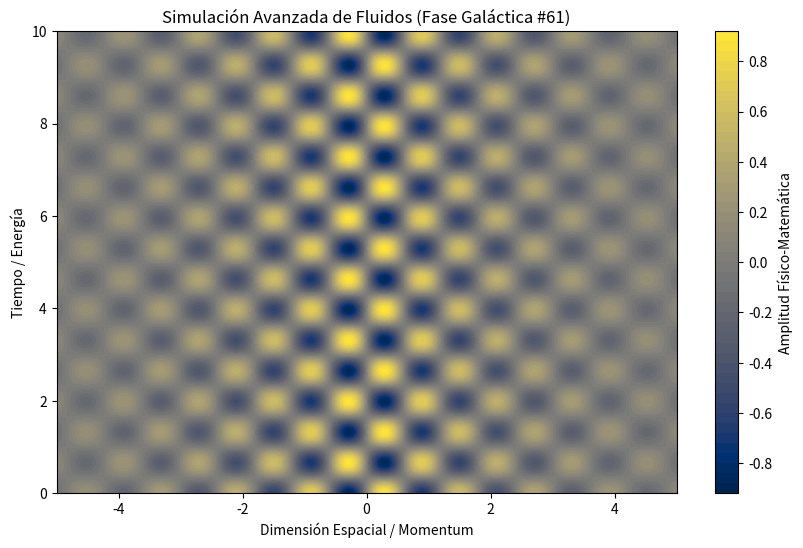

Python code for this plot:
%matplotlib inline
# Simulación Galáctica: Fluidos - Variante 61
import numpy as np
import matplotlib.pyplot as plt

# Parámetros Físicos Aleatorios
param_1 = 5.194
param_2 = 4.748
param_3 = 0.368

t = np.linspace(0, 10, 500)
x = np.linspace(-5, 5, 500)
X, T = np.meshgrid(x, t)

# Ecuación Base (Avanzada)
Z = np.sin(X * param_1) * np.cos(T * param_2) * np.exp(-np.abs(X) * param_3)

plt.figure(figsize=(10, 6))
plt.contourf(X, T, Z, 50, cmap='cividis')
plt.colorbar(label='Amplitud Físico-Matemática')
plt.title(r'Simulación Avanzada de Fluidos (Fase Galáctica #61)')
plt.xlabel('Dimensión Espacial / Momentum')
plt.ylabel('Tiempo / Energía')
plt.show()
